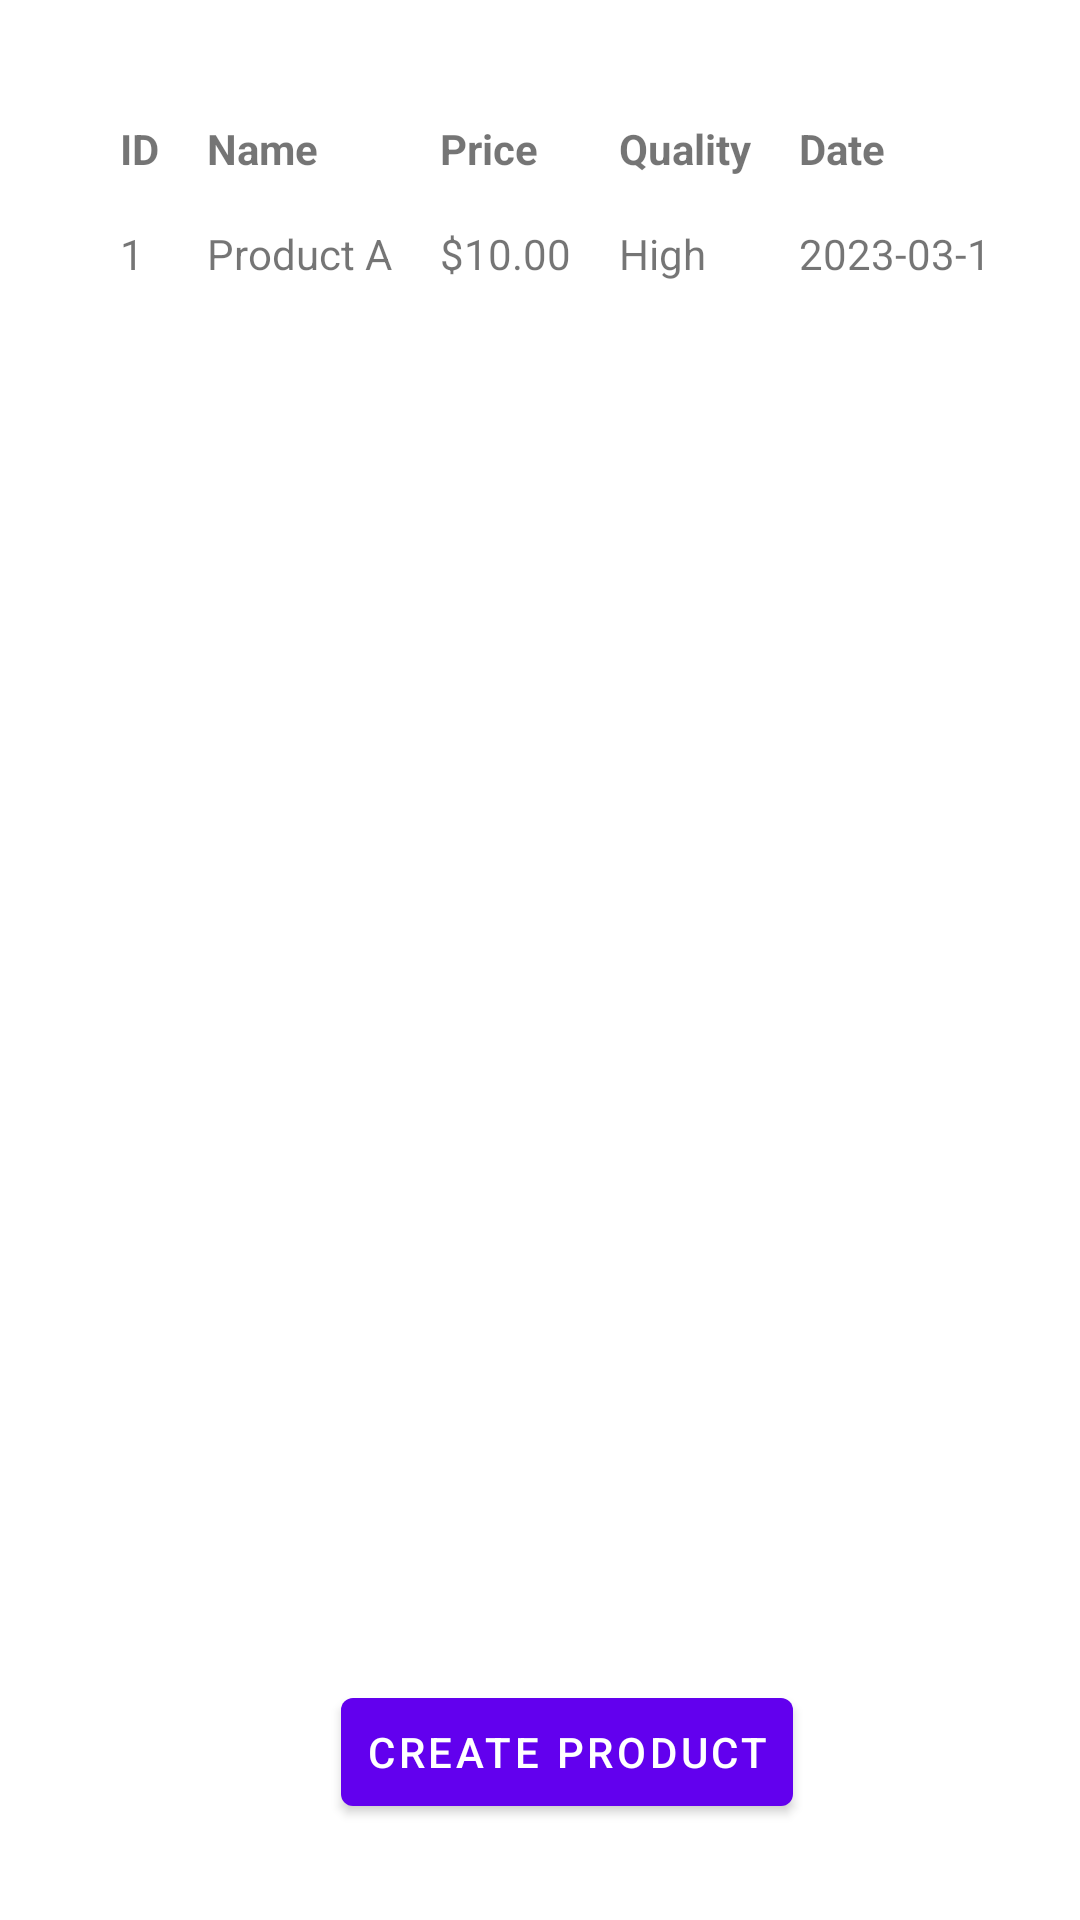

Write the Android layout XML for this screen, with the resource values it uses.
<!-- AndroidManifest.xml: application theme Theme.Hotel_demo -->
<!-- res/layout/productlist.xml -->
<?xml version="1.0" encoding="utf-8"?>
<LinearLayout xmlns:android="http://schemas.android.com/apk/res/android"
    android:layout_width="match_parent"
    android:layout_height="wrap_content"
    android:orientation="vertical"
    android:padding="16dp">
    <TableLayout
        android:id="@+id/product_table"
        android:layout_width="match_parent"
        android:layout_height="match_parent"
        android:padding="16dp"
        android:stretchColumns="*">

        <TableRow>
            <TextView
                android:id="@+id/id_header"
                android:text="ID"
                android:textStyle="bold"
                android:padding="8dp"/>
            <TextView
                android:id="@+id/name_header"
                android:text="Name"
                android:textStyle="bold"
                android:padding="8dp"/>
            <TextView
                android:id="@+id/price_header"
                android:text="Price"
                android:textStyle="bold"
                android:padding="8dp"/>
            <TextView
                android:id="@+id/quality_header"
                android:text="Quality"
                android:textStyle="bold"
                android:padding="8dp"/>
            <TextView
                android:id="@+id/date_header"
                android:text="Date"
                android:textStyle="bold"
                android:padding="8dp"/>
        </TableRow>

        
        <TableRow>
            <TextView
                android:id="@+id/product_id"
                android:text="1"
                android:padding="8dp"/>
            <TextView
                android:id="@+id/product_name"
                android:text="Product A"
                android:padding="8dp"/>
            <TextView
                android:id="@+id/product_price"
                android:text="$10.00"
                android:padding="8dp"/>
            <TextView
                android:id="@+id/product_quality"
                android:text="High"
                android:padding="8dp"/>
            <TextView
                android:id="@+id/product_date"
                android:text="2023-03-16"
                android:padding="8dp"/>
        </TableRow>

        

        
        <TableRow
            android:layout_weight="1"/>

        
        <TableRow>
            <Button
                android:id="@+id/create_product_button"
                android:text="Create Product"
                android:layout_span="5"
                android:layout_gravity="center_horizontal"
                android:padding="8dp"/>
        </TableRow>

    </TableLayout>

</LinearLayout>
<!-- resources referenced by this layout -->
<resources>
  <style name="Theme.Hotel_demo" parent="Theme.MaterialComponents.DayNight.DarkActionBar">
          
          <item name="colorPrimary">@color/purple_500</item>
          <item name="colorPrimaryVariant">@color/purple_700</item>
          <item name="colorOnPrimary">@color/white</item>
          
          <item name="colorSecondary">@color/teal_200</item>
          <item name="colorSecondaryVariant">@color/teal_700</item>
          <item name="colorOnSecondary">@color/black</item>
          
          <item name="android:statusBarColor">?attr/colorPrimaryVariant</item>
          
      </style>
  <!-- not gathered from this repository: default colours our renderer supplied (Android Studio template values) -->
  <color name="purple_500">#FF6200EE</color>
  <color name="purple_700">#FF3700B3</color>
  <color name="teal_200">#FF03DAC5</color>
  <color name="teal_700">#FF018786</color>
  <color name="black">#FF000000</color>
  <color name="white">#FFFFFFFF</color>
</resources>
